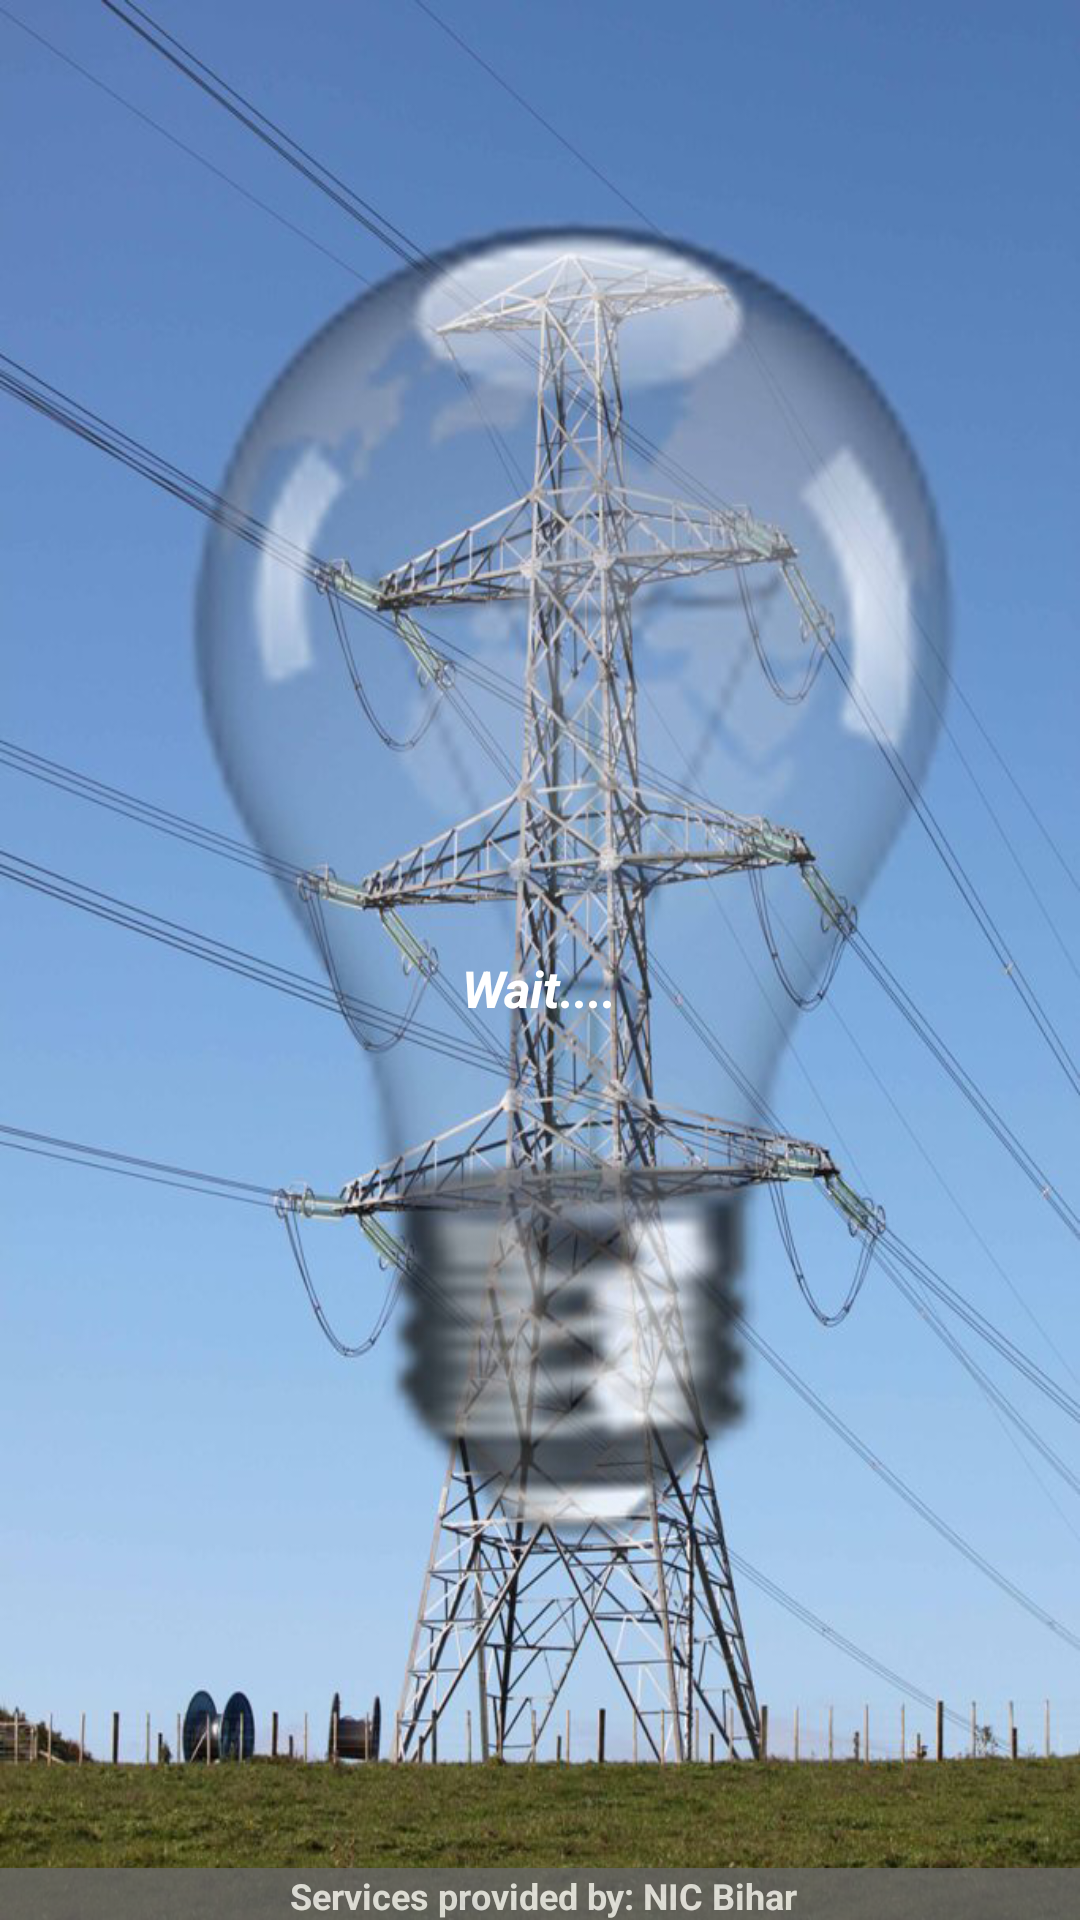

Reconstruct the res/layout file that produces this screen, plus the resources it refers to.
<!-- AndroidManifest.xml: activity theme AppTheme -->
<!-- res/layout/activity_splash.xml -->
<RelativeLayout xmlns:android="http://schemas.android.com/apk/res/android"
    xmlns:tools="http://schemas.android.com/tools"
    android:layout_width="match_parent"
    android:layout_height="match_parent"
    android:background="@drawable/electric"
    android:orientation="vertical">


    <LinearLayout
        android:layout_width="wrap_content"
        android:layout_height="wrap_content"
        android:layout_centerInParent="true"
        android:orientation="vertical">

        <ProgressBar
            android:id="@+id/progressVersion"
            android:layout_width="wrap_content"
            android:layout_height="wrap_content" />

        <TextView
            android:layout_width="wrap_content"
            android:layout_height="wrap_content"
            android:layout_marginTop="10dp"
            android:text="Wait...."
            android:textColor="@android:color/white"
            android:textSize="17sp"
            android:textStyle="bold|italic" />

        <TextView
            android:layout_width="wrap_content"
            android:layout_height="wrap_content"
            android:layout_marginTop="10dp"
            android:text=""
            android:textColor="@android:color/darker_gray"
            android:textSize="22sp"
            android:textStyle="bold|normal" />

    </LinearLayout>

    <include
        android:id="@+id/footer"
        layout="@layout/footer"
        android:layout_width="fill_parent"
        android:layout_height="wrap_content"
        android:layout_alignParentLeft="true"
        android:layout_alignParentBottom="true" />

</RelativeLayout>
<!-- res/layout/footer.xml (included above) -->
<?xml version="1.0" encoding="utf-8"?>
<RelativeLayout xmlns:android="http://schemas.android.com/apk/res/android"
    android:id="@+id/footer_layout_root"
    android:layout_width="match_parent"
    android:layout_height="wrap_content"
    android:gravity="center"
    android:orientation="horizontal" >

    <TextView
        android:id="@+id/headtext1"
        android:layout_width="fill_parent"
        android:layout_height="wrap_content"
        android:background="#666666"
        android:gravity="center_horizontal"
        android:paddingLeft="2dp"
        android:paddingTop="1dp"
        android:text="Services provided by: NIC Bihar"
        android:textColor="#ffffff"
        android:textSize="12sp"
        android:textStyle="bold" 
        android:alpha=".8">
    </TextView>

</RelativeLayout>
<!-- resources referenced by this layout -->
<resources>
  <!-- drawable electric: png bitmap (drawable, 803493 bytes) -->
  <style name="AppTheme" parent="Theme.AppCompat.Light.DarkActionBar">
          <item name="colorControlNormal">#ffffff</item>
          <item name="colorControlActivated">@color/accent</item>
          <item name="colorControlHighlight">@color/accent</item>
          <item name="android:textViewStyle">@style/RobotoTextViewStyle</item>
          <item name="android:autoCompleteTextViewStyle">@style/RobotoAutoCompleteTextViewStyle</item>
          <item name="android:editTextStyle">@style/RobotoEditTextStyle</item>
      </style>
  <color name="accent">#ffffff</color>
  <style name="RobotoTextViewStyle" parent="android:Widget.TextView">
      </style>
  <style name="RobotoAutoCompleteTextViewStyle" parent="android:Widget.AutoCompleteTextView">
      </style>
  <style name="RobotoEditTextStyle" parent="android:Widget.EditText">
      </style>
</resources>
